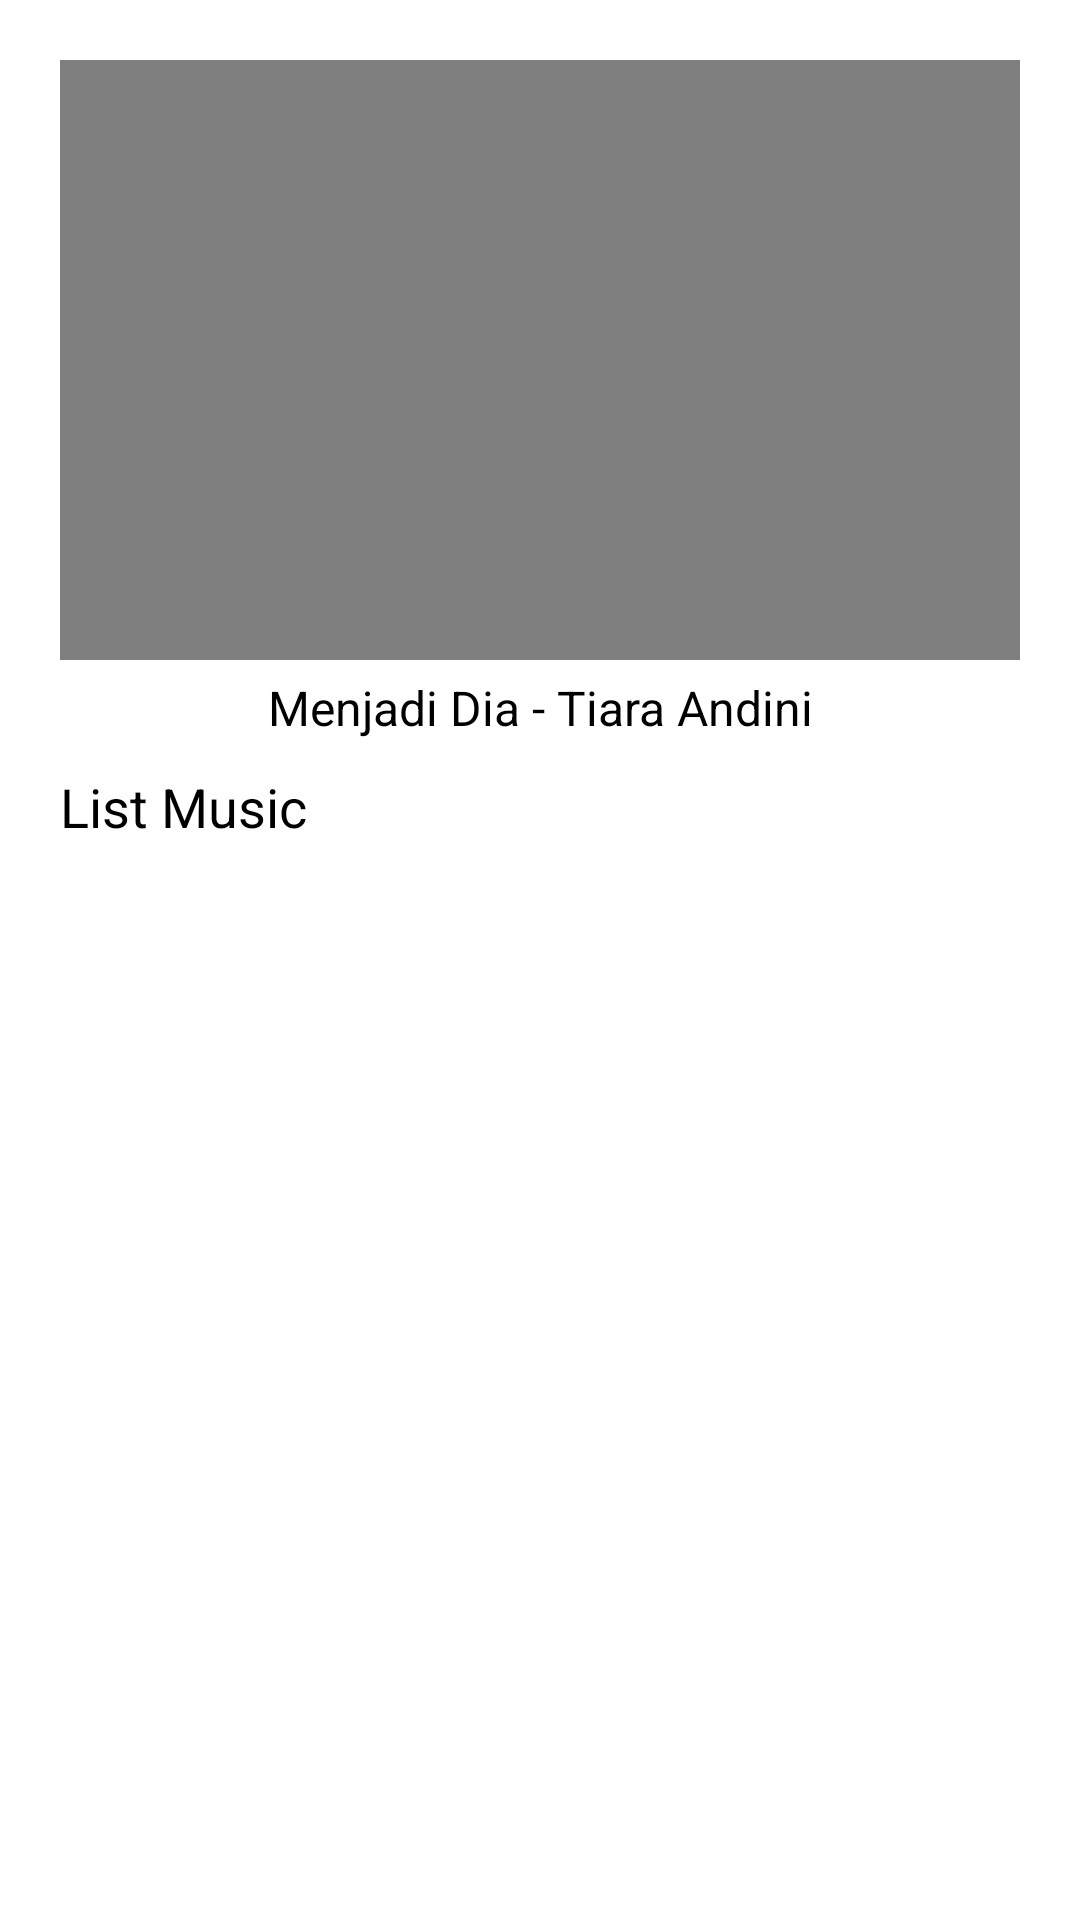

The Android layout XML behind this screen, and the referenced resources:
<!-- AndroidManifest.xml: application theme Theme.MySelfAppsHasbi -->
<!-- res/layout/fragment_music.xml -->
<?xml version="1.0" encoding="utf-8"?>
<FrameLayout xmlns:android="http://schemas.android.com/apk/res/android"
    xmlns:tools="http://schemas.android.com/tools"
    android:layout_width="match_parent"
    android:layout_height="match_parent"
    xmlns:app="http://schemas.android.com/apk/res-auto"
    tools:context=".MusicFragment"
    android:padding="20dp">

    <androidx.constraintlayout.widget.ConstraintLayout
        android:layout_width="match_parent"
        android:layout_height="wrap_content">

        <VideoView
            android:id="@+id/video"
            android:layout_width="match_parent"
            android:layout_height="200dp"
            app:layout_constraintTop_toTopOf="parent"
            app:layout_constraintStart_toStartOf="parent"
            app:layout_constraintEnd_toEndOf="parent"/>

        <TextView
            android:id="@+id/textJudul"
            android:layout_width="match_parent"
            android:layout_height="wrap_content"
            app:layout_constraintTop_toBottomOf="@id/video"
            app:layout_constraintStart_toStartOf="parent"
            android:layout_marginTop="5dp"
            android:textSize="16dp"
            android:textColor="@color/black"
            android:textAlignment="center"
            android:text="Menjadi Dia - Tiara Andini" />

        <TextView
            android:id="@+id/textMusik"
            android:layout_width="match_parent"
            android:layout_height="wrap_content"
            app:layout_constraintTop_toBottomOf="@id/textJudul"
            app:layout_constraintStart_toStartOf="parent"
            android:layout_marginTop="10dp"
            android:textSize="18dp"
            android:textColor="@color/black"
            android:text="List Music" />

        <androidx.recyclerview.widget.RecyclerView
            android:layout_width="match_parent"
            android:layout_height="wrap_content"
            app:layout_constraintTop_toBottomOf="@id/textMusik"
            app:layout_constraintStart_toStartOf="parent"
            app:layout_constraintEnd_toEndOf="parent"
            android:id="@+id/recycleViewMusic"
            android:scrollbarSize="16sp"/>



    </androidx.constraintlayout.widget.ConstraintLayout>

</FrameLayout>
<!-- resources referenced by this layout -->
<resources>
  <color name="black">#FF000000</color>
  <style name="Theme.MySelfAppsHasbi" parent="Theme.MaterialComponents.DayNight.DarkActionBar">
          
          <item name="colorPrimary">@color/blue</item>
          <item name="colorPrimaryVariant">@color/blue</item>
          <item name="colorOnPrimary">@color/white</item>
          
          <item name="colorSecondary">@color/teal_200</item>
          <item name="colorSecondaryVariant">@color/teal_700</item>
          <item name="colorOnSecondary">@color/black</item>
          
          <item name="android:statusBarColor">?attr/colorPrimaryVariant</item>
          
      </style>
  <color name="blue">#74D4FF</color>
  <color name="white">#FFFFFFFF</color>
  <color name="teal_200">#FF03DAC5</color>
  <color name="teal_700">#FF018786</color>
</resources>
